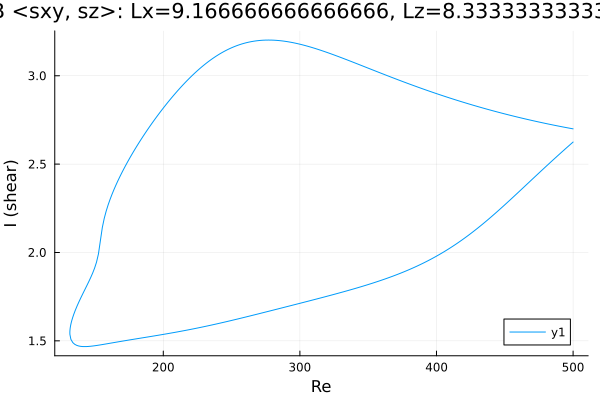

Source data for this figure (header and first rows):
Re, shear
500.0, 2.7
498.9, 2.701
497.5, 2.703
496.1, 2.705
494.7, 2.707
493.2, 2.709
491.8, 2.711
490.4, 2.714
489, 2.716
487.6, 2.718
486.2, 2.72
484.8, 2.722
483.3, 2.725
481.9, 2.727
480.5, 2.729
479.1, 2.731
477.7, 2.734
476.3, 2.736
474.9, 2.739
473.4, 2.741
472, 2.743
470.6, 2.746
469.2, 2.748
467.8, 2.751
466.4, 2.753
465, 2.756
463.5, 2.758
462.1, 2.761
460.7, 2.764
459.3, 2.766
457.9, 2.769
456.5, 2.772
455.1, 2.774
453.6, 2.777
452.2, 2.78
452, 2.78
450.6, 2.783
449.2, 2.786
447.8, 2.789
446.3, 2.791
444.9, 2.794
443.5, 2.797
442.1, 2.8
440.7, 2.803
439.3, 2.806
437.9, 2.809
437.7, 2.809
436.3, 2.813
434.9, 2.816
433.4, 2.819
432, 2.822
430.6, 2.825
429.2, 2.828
427.8, 2.831
426.4, 2.834
425, 2.838
423.5, 2.841
422.1, 2.844
420.7, 2.848
419.3, 2.851
... 527 more rows
